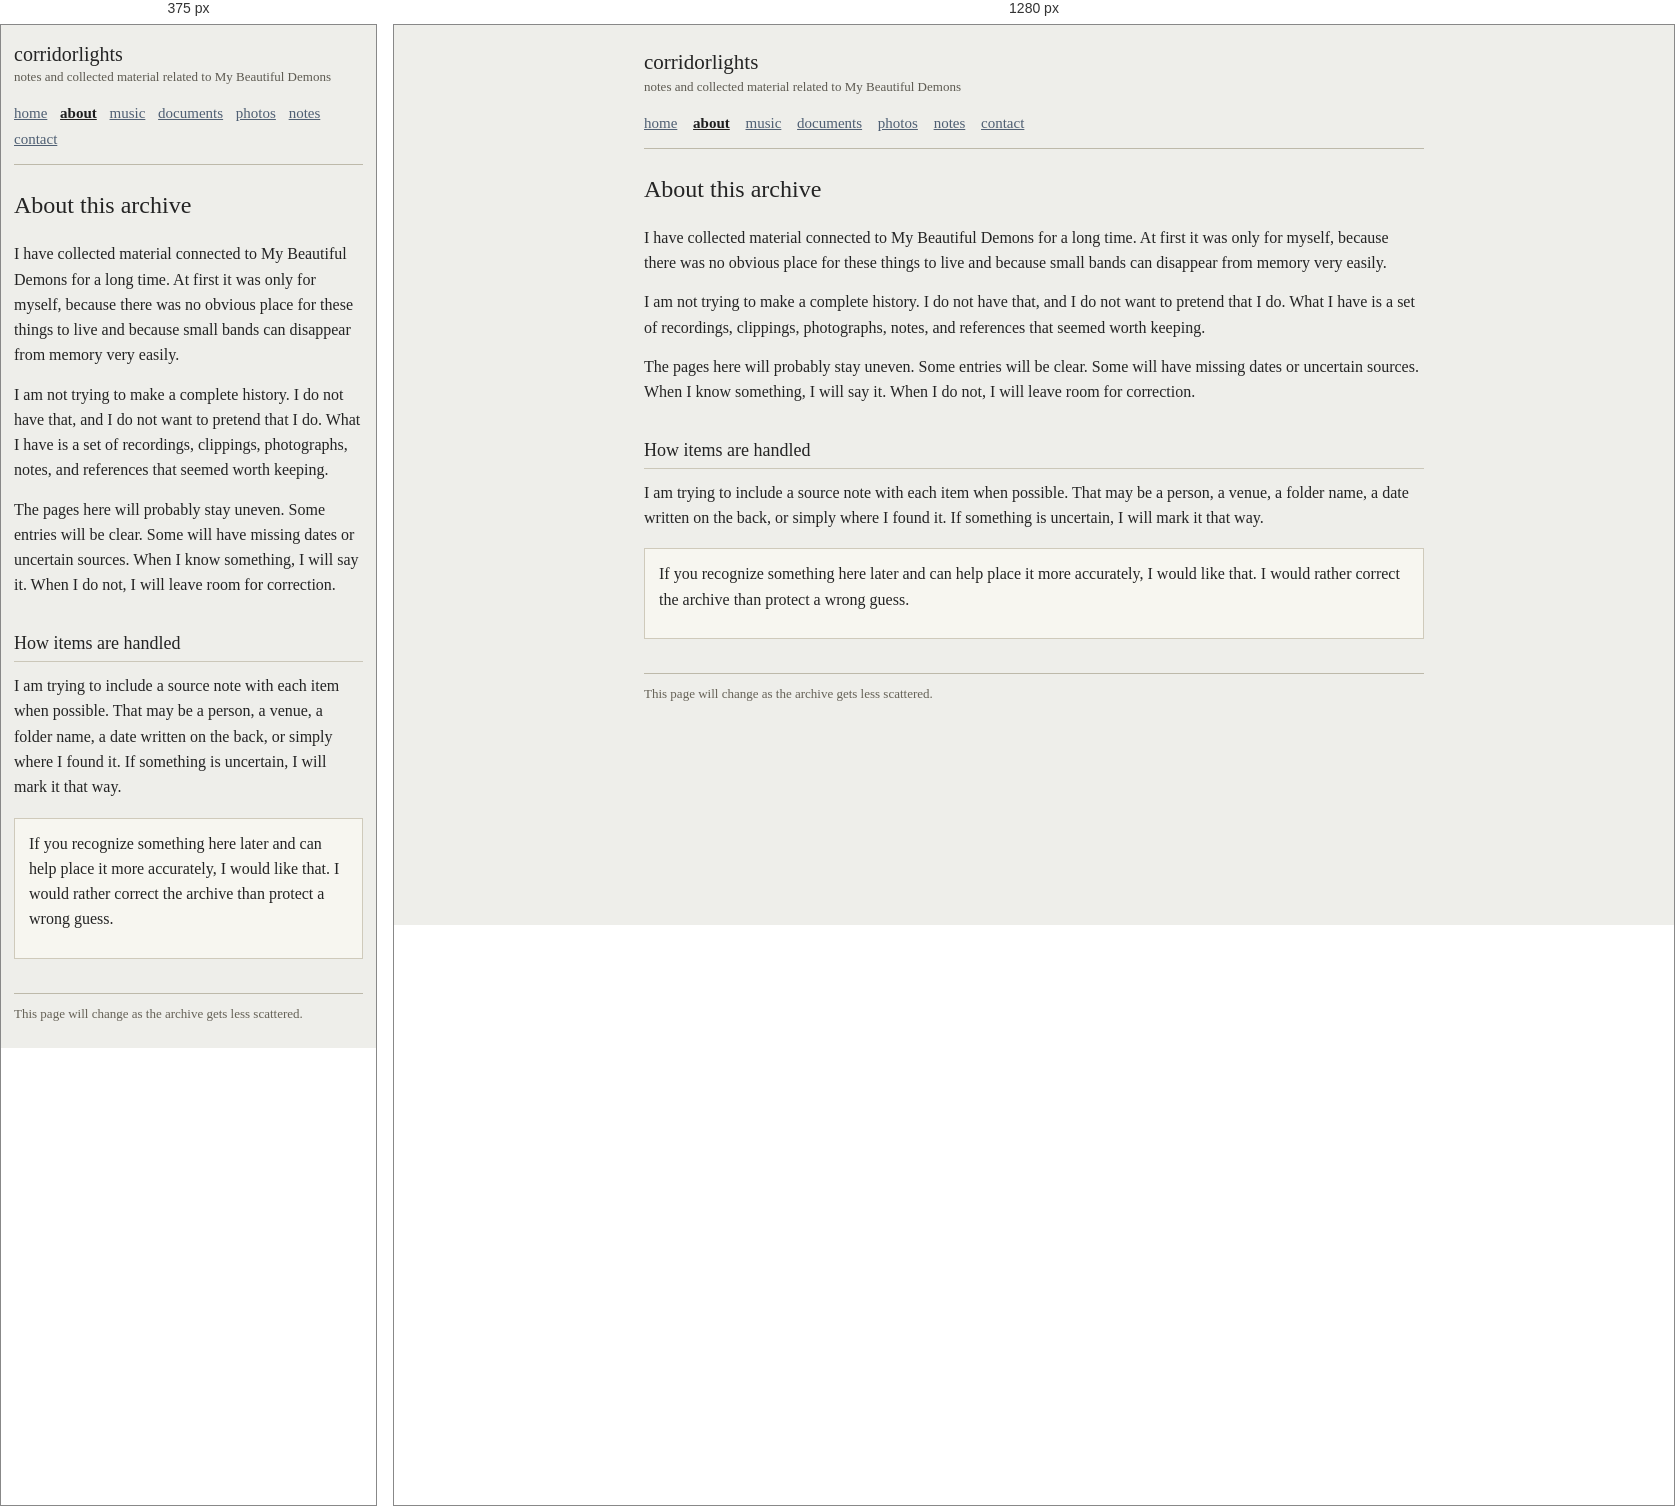
Rendered at 375 px and 1280 px, left to right.

<!-- file: about.html -->
<!doctype html>
<html lang="en">
  <head>
    <meta charset="utf-8">
    <meta name="viewport" content="width=device-width, initial-scale=1">
    <title>corridorlights - about</title>
    <link rel="stylesheet" href="style.css">
  </head>
  <body>
    <div class="page">
      <header class="top">
        <p class="site-title"><a href="index.html">corridorlights</a></p>
        <p class="tagline">notes and collected material related to My Beautiful Demons</p>
        <nav class="nav" aria-label="Main navigation">
          <a href="index.html">home</a>
          <a class="current" href="about.html">about</a>
          <a href="music.html">music</a>
          <a href="documents.html">documents</a>
          <a href="photos.html">photos</a>
          <a href="notes.html">notes</a>
          <a href="contact.html">contact</a>
        </nav>
      </header>

      <main>
        <h1>About this archive</h1>
        <p>
          I have collected material connected to My Beautiful Demons for a long
          time. At first it was only for myself, because there was no obvious
          place for these things to live and because small bands can disappear
          from memory very easily.
        </p>
        <p>
          I am not trying to make a complete history. I do not have that, and I
          do not want to pretend that I do. What I have is a set of recordings,
          clippings, photographs, notes, and references that seemed worth keeping.
        </p>
        <p>
          The pages here will probably stay uneven. Some entries will be clear.
          Some will have missing dates or uncertain sources. When I know something,
          I will say it. When I do not, I will leave room for correction.
        </p>

        <!-- Notes about how this archive is being kept. -->
        <h2>How items are handled</h2>
        <p>
          I am trying to include a source note with each item when possible. That
          may be a person, a venue, a folder name, a date written on the back, or
          simply where I found it. If something is uncertain, I will mark it that
          way.
        </p>

        <div class="note">
          <p>
            If you recognize something here later and can help place it more
            accurately, I would like that. I would rather correct the archive than
            protect a wrong guess.
          </p>
        </div>
      </main>

      <footer class="footer">
        This page will change as the archive gets less scattered.
      </footer>
    </div>
  </body>
</html>


/* @media block from style.css */
@media (max-width: 620px) {
  .page {
    padding: 18px 13px 26px;
  }

  .site-title {
    font-size: 20px;
  }

  .nav a {
    display: inline-block;
    margin-right: 9px;
  }

  .artifact-box:nth-child(2),
  .artifact-box:nth-child(3),
  .artifact-box:nth-child(4) {
    margin-left: 0;
    margin-right: 0;
  }
}